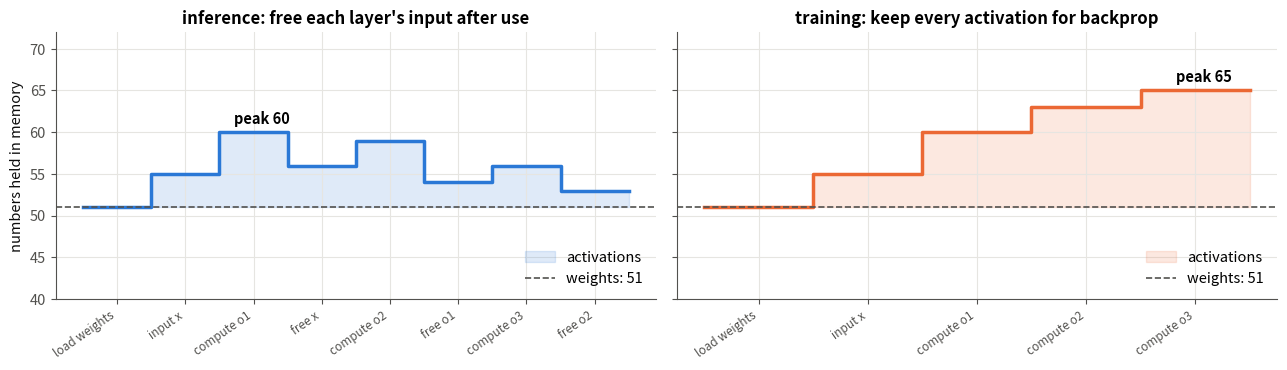
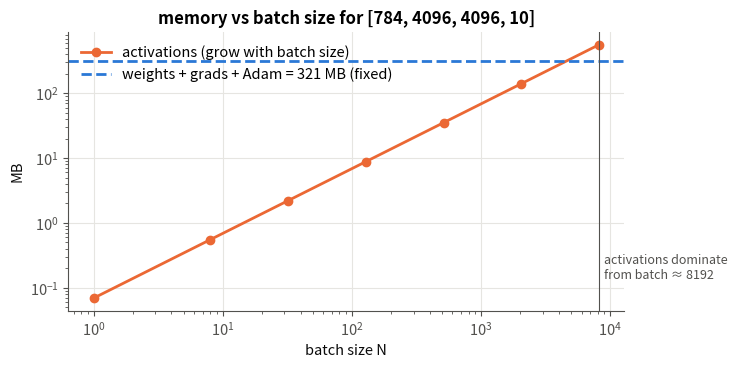
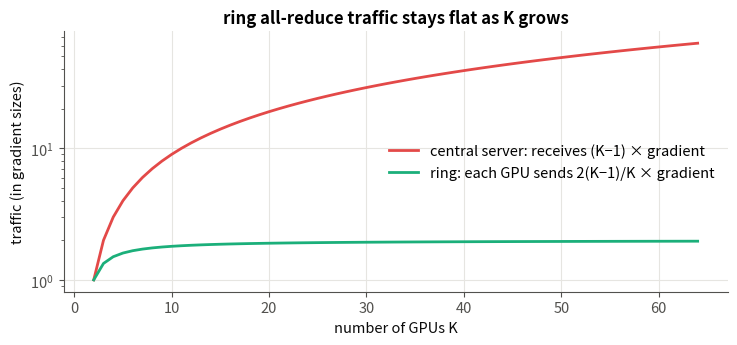
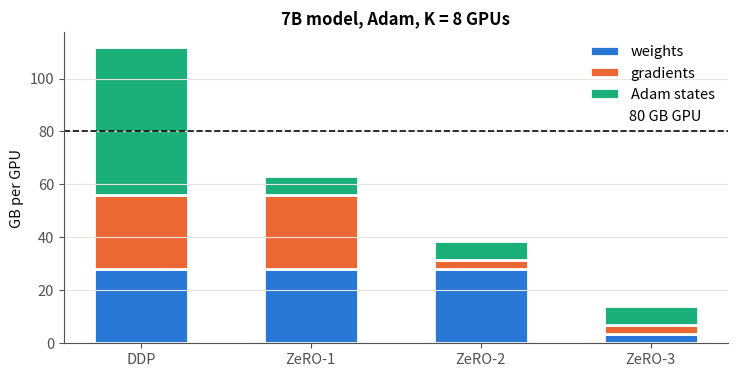
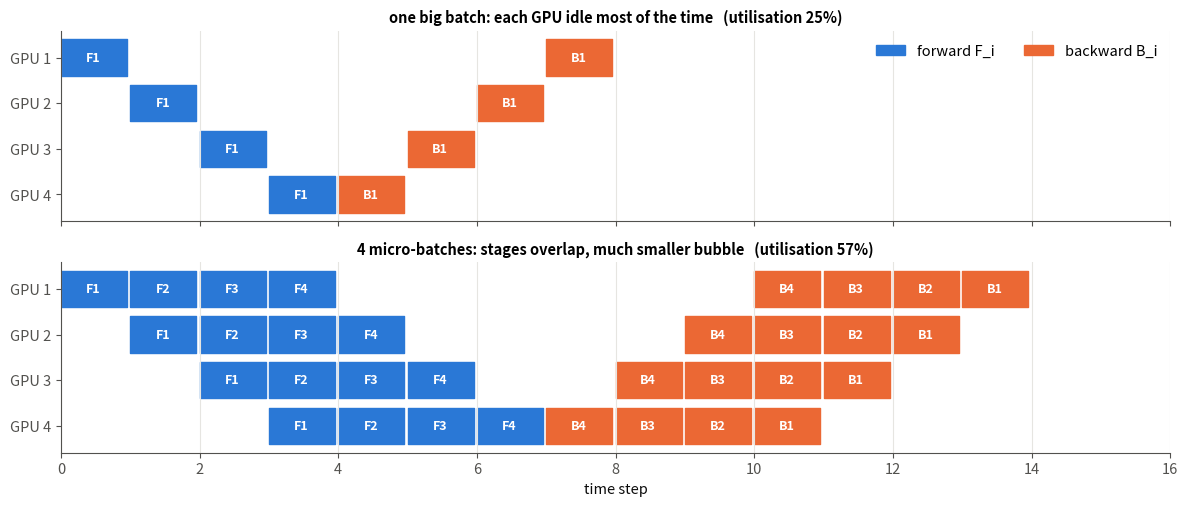

Here is the Python script that generated these plots, in order:
# -*- coding: utf-8 -*-

"""
06 · Memory Footprint and Multi-GPU Training

Python-script version of 06_memory_footprint_and_multi_gpu.ipynb.
Run:  python 06_memory_footprint_and_multi_gpu.py
(each figure opens in a window; close it to continue)
"""

# Module 02 – Feed-Forward Networks and Backpropagation · Notebook 6 of 6
# Course notes: page 7 "Memory footprint of FFNN" (4-5-3-2, 51 F.P., inference peak 51+4+5,
# training 51+4+5+3+2), page 5 "Model size: 1 GPU / multiple … each GPU collects local
# updates, collect all updates together", "F_i has to come before B_i", page 6 "Divide by
# layers … pipelined", "weight matrix too big … split weight matrices"
#
# Everything so far fit comfortably in a laptop's memory. Real models do not: a 7-billion-
# parameter model cannot even be trained on one 80 GB GPU. This notebook answers two practical
# questions:
#
# 1. Will it fit? – estimate memory before running anything.
# 2. If not, how do we split the work across GPUs? – data, ZeRO, pipeline and tensor
#    parallelism.
#
# --- What you will learn ---
#   #  |  Idea
#   1  |  Why training needs more memory than inference (the notes' 4-5-3-2 example, step by step)
#   2  |  The 16 bytes per parameter rule for Adam training, plus activations
#   3  |  A memory estimator, checked against real NumPy arrays
#   4  |  Data parallelism and why averaging local gradients gives exactly the right answer
#   5  |  Ring all-reduce, ZeRO / FSDP sharding
#   6  |  Pipeline parallelism (divide by layers) and its "bubble"
#   7  |  Tensor parallelism (split one weight matrix)

# ==============================================================================
# 0 · Setup
# ==============================================================================

import numpy as np
import matplotlib.pyplot as plt
from matplotlib.colors import ListedColormap

# ---------- one consistent, clean plotting style for the whole notebook ----------
C = dict(blue="#2a78d6", orange="#eb6834", aqua="#1baf7a", yellow="#eda100",
         magenta="#e87ba4", green="#008300", violet="#6250d6", red="#e34948",
         ink="#0b0b0b", muted="#52514e", grid="#e6e5e1")
plt.rcParams.update({
    "figure.dpi": 110, "figure.facecolor": "white", "axes.facecolor": "white",
    "axes.edgecolor": C["muted"], "axes.labelcolor": C["ink"], "axes.titleweight": "bold",
    "axes.titlesize": 12, "axes.labelsize": 10.5, "axes.spines.top": False, "axes.spines.right": False,
    "axes.grid": True, "grid.color": C["grid"], "grid.linewidth": 0.8,
    "xtick.color": C["muted"], "ytick.color": C["muted"], "legend.frameon": False,
    "lines.linewidth": 2.0, "font.size": 10.5,
    "axes.prop_cycle": plt.cycler(color=[C[k] for k in
                       ["blue", "orange", "aqua", "yellow", "magenta", "green", "violet", "red"]]),
})
np.set_printoptions(precision=4, suppress=True)
rng = np.random.default_rng(3)

def sigmoid(z):
    return 1.0 / (1.0 + np.exp(-z))

def softmax(Z):
    Z = Z - Z.max(axis=0, keepdims=True)
    E = np.exp(Z)
    return E / E.sum(axis=0, keepdims=True)

# ==============================================================================
# 1 · The variables
# ==============================================================================
#
#   Symbol  |  Meaning  |  Example
#   P  |  number of parameters (weights + biases)  |  51
#   bytes / number  |  float32 = 4 bytes, float16/bfloat16 = 2 bytes  |  4
#   N  |  batch size (examples processed together)  |  256
#   n_l  |  neurons in layer l (activations per example)  |  5
#   K  |  number of GPUs (workers)  |  8
#   g_k  |  gradient computed by GPU k on its slice of the batch  |  –
#   N_k  |  number of examples given to GPU k  |  N/K
#   m, v  |  Adam's two running averages (one of each per parameter)  |  –
#   F_i, B_i  |  forward / backward pass of micro-batch i (notes, page 5)  |  –
#
# Network notation (W^([l]) is n_l×n_l-1, one example per column) is the same as notebooks
# 01–05.
#
# ==============================================================================
# 2 · Inference vs training memory: the notes' example
# ==============================================================================
#
# The 4-5-3-2 network has (20+5)+(15+3)+(6+2)=51 parameters (notebook 01). Count the numbers
# that must be in memory at the same time (one example):
#
# * Inference (forward only). Layer l only needs o^([l-1]) to compute o^([l]); afterwards
#   o^([l-1]) can be thrown away (the notes: "no need to keep"). The worst moment is layer 1,
#   where the 4 inputs and 5 hidden outputs coexist → peak 51+4+5=60.
# * Training. Backprop needs every o^([l]) again (for δ^([l])(o^([l-1]))^ᵀ and for g'), so
#   nothing can be thrown away → peak 51+4+5+3+2=65 (notes: "don't need output, but at peak we
#   need all").
#
# Let us simulate the forward pass and track the live count.
#
# Step A – the parameter count (formula from notebook 01):

sizes = [4, 5, 3, 2]
P = sum(sizes[l] * sizes[l - 1] + sizes[l] for l in range(1, len(sizes)))
print("P =", P)

# Step B – simulate the forward pass, event by event. `live` is a dictionary of the activation
# vectors currently held in memory (name → number of values). After every event we record
# "weights + everything in `live`".
# * computing o^([l]) adds n_l numbers;
# * in inference (`keep_all=False`) the input of the layer, o^([l-1]), is deleted right after
#   use;
# * in training (`keep_all=True`) nothing is deleted, because backprop will need it.

def live_memory(sizes, keep_all):
    """Numbers alive in memory after each event of a forward pass (weights always loaded)."""
    timeline, live = [("load weights", P)], {}
    live["x"] = sizes[0]; timeline.append(("input x", P + sum(live.values())))
    names = ["x"] + [f"o{l}" for l in range(1, len(sizes))]
    for l in range(1, len(sizes)):
        live[names[l]] = sizes[l]                                    # compute o^[l]
        timeline.append((f"compute {names[l]}", P + sum(live.values())))
        if not keep_all:
            del live[names[l - 1]]                                   # inference: drop o^[l-1]
            timeline.append((f"free {names[l-1]}", P + sum(live.values())))
    return timeline

# Step C – run both modes and read off the peaks.

inf = live_memory(sizes, keep_all=False)
trn = live_memory(sizes, keep_all=True)
print(f"parameters P = {P}")
print(f"inference peak = {max(v for _, v in inf)}   (= 51 + 4 + 5)")
print(f"training  peak = {max(v for _, v in trn)}   (= 51 + 4 + 5 + 3 + 2)")

#  Plot: numbers held in memory after each event (dashed line = the weights, always loaded).

fig, axs = plt.subplots(1, 2, figsize=(13, 3.8), sharey=True)
for ax, tl, title, col in [(axs[0], inf, "inference: free each layer's input after use", C["blue"]),
                           (axs[1], trn, "training: keep every activation for backprop", C["orange"])]:
    vals = [v for _, v in tl]
    xs_, ys_ = range(len(vals) + 1), vals + [vals[-1]]                 # one extra point so the last step shows
    ax.step(xs_, ys_, where="post", color=col, lw=2.5)
    ax.fill_between(xs_, P, ys_, step="post", color=col, alpha=0.15, label="activations")
    ax.axhline(P, color=C["muted"], ls="--", lw=1.2, label=f"weights: {P}")
    pk = int(np.argmax(vals)); ax.annotate(f"peak {vals[pk]}", (pk + 0.5, vals[pk]), textcoords="offset points", xytext=(-14, 6), fontweight="bold")
    ax.set_xticks(np.arange(len(tl)) + 0.5, [n for n, _ in tl], rotation=35, ha="right", fontsize=8.5)
    ax.set_title(title); ax.set_ylim(40, 72); ax.legend(loc="lower right")
axs[0].set_ylabel("numbers held in memory")
plt.tight_layout(); plt.show()

# ==============================================================================
# 3 · The full training bill: 16 bytes per parameter
# ==============================================================================
#
# During training, every parameter needs several numbers stored next to it:
#
#   item  |  why it exists  |  float32 bytes / param
#   weight  |  the parameter itself  |  4
#   gradient ∂E/∂θ  |  produced by backprop, consumed by the update  |  4
#   optimiser state  |  plain SGD: none; momentum: v; Adam: m and v  |  0 / 4 / 8
#   total (Adam)  |    |  16
#
#     memory≈ 16 P bytes + N·(n_0+2Σ[l≥1] n_l)·4_activations: x, and net^([l]),o^([l]) for every layer
#
# The parameter part is fixed; the activation part grows with the batch size N.
#
# Step A – the two counts.
# * `n_params` – weights + biases (notebook 01).
# * `activation_numbers` – what the forward cache holds: the input X (n_0 values per example)
#   plus net^([l]) and o^([l]) for every layer (2n_l per example), times the batch size.

def n_params(sizes):
    return sum(sizes[l] * sizes[l - 1] + sizes[l] for l in range(1, len(sizes)))


def activation_numbers(sizes, batch):
    """Numbers stored for backprop: the input X plus net^[l] and o^[l] of every layer."""
    return batch * (sizes[0] + 2 * sum(sizes[1:]))

# Step B – turn counts into bytes. `OPT_STATES` says how many extra numbers each optimiser
# keeps per parameter (SGD 0, momentum 1, Adam 2). Weights, gradients and activations use
# `bytes_per` (4 for float32); optimiser states are always counted in float32.

OPT_STATES = {"sgd": 0, "momentum": 1, "adam": 2}            # extra numbers stored per parameter


def training_memory(sizes, batch, optimizer="adam", bytes_per=4):
    P = n_params(sizes)
    return dict(weights=P * bytes_per,
                grads=P * bytes_per,
                optimizer=OPT_STATES[optimizer] * P * 4,      # optimiser states are kept in fp32
                activations=activation_numbers(sizes, batch) * bytes_per)

# Step C – estimate a 20-million-parameter MLP at batch 256 with Adam:

sizes = [784, 4096, 4096, 10]
mem = training_memory(sizes, batch=256)
print(f"network {sizes}: {n_params(sizes):,} parameters, batch 256, Adam, float32")
for k, v in mem.items():
    print(f"  {k:<12}{v / 1e6:10.2f} MB")
print(f"  {'TOTAL':<12}{sum(mem.values()) / 1e6:10.2f} MB")

# --- Check the estimate against real arrays ---
# Allocate float32 weights, gradients, Adam states and a real forward cache, then count their
# bytes.
#
# Step A – allocate the real float32 arrays (`.astype(np.float32)` makes each number 4 bytes):

B = 256
W = [rng.normal(0, 0.02, (sizes[l], sizes[l - 1])).astype(np.float32) for l in range(1, len(sizes))]
b = [np.zeros((n, 1), np.float32) for n in sizes[1:]]
X = rng.normal(size=(sizes[0], B)).astype(np.float32)

# Step B – run a forward pass and keep everything backprop would need (`store` = the cache: X,
# then net and o of each layer):

O, store = X, [X]                                           # forward pass storing net and o
for l in range(len(W)):
    NET = W[l] @ O + b[l]
    O = softmax(NET) if l == len(W) - 1 else np.maximum(0, NET)
    store += [NET, O]
print(len(store), "arrays in the cache")

# Step C – count the bytes with `.nbytes` and compare with the estimate. Gradients have
# exactly the shapes of the parameters, and Adam keeps two more arrays of those shapes.

real = dict(weights=sum(a.nbytes for a in W + b),
            grads=sum(a.nbytes for a in W + b),               # gradients have the same shapes
            optimizer=2 * sum(a.nbytes for a in W + b),       # Adam: m and v
            activations=sum(a.nbytes for a in store))
for k in mem:
    print(f"{k:<12} estimate = {mem[k] / 1e6:9.2f} MB | measured = {real[k] / 1e6:9.2f} MB | equal: {mem[k] == real[k]}")

# How memory splits as the batch grows: the fixed part (weights + gradients + Adam) against
# the activations, for batch sizes 1 to 8192.

batches = np.array([1, 8, 32, 128, 512, 2048, 8192])
act = np.array([training_memory(sizes, bs)["activations"] for bs in batches]) / 1e6
fixed = sum(v for k, v in training_memory(sizes, 1).items() if k != "activations") / 1e6
cross = batches[np.argmax(act > fixed)]                       # first batch size where activations win
print(f"fixed part = {fixed:.0f} MB;  activations: {act[0]:.3f} MB at batch 1 → {act[-1]:.0f} MB at batch 8192")
print(f"activations exceed the fixed part from batch ≈ {cross}")

#  Plot (log-log): activations grow in a straight line with batch size; the fixed part is
#  flat.

fig, ax = plt.subplots(figsize=(7.5, 3.8))
ax.loglog(batches, act, "o-", color=C["orange"], label="activations (grow with batch size)")
ax.axhline(fixed, color=C["blue"], ls="--", label=f"weights + grads + Adam = {fixed:.0f} MB (fixed)")
ax.axvline(cross, color=C["muted"], lw=0.8); ax.text(cross * 1.1, act.min() * 2, f"activations dominate\nfrom batch ≈ {cross}", color=C["muted"], fontsize=9)
ax.set_xlabel("batch size N"); ax.set_ylabel("MB"); ax.set_title(f"memory vs batch size for {sizes}"); ax.legend(loc="upper left")
plt.tight_layout(); plt.show()

# ==============================================================================
# 4 · Scaling up: will an LLM fit?
# ==============================================================================
#
# Ignoring activations, Adam training costs 16 bytes per parameter (mixed precision also lands
# at about 16: 2+2 bytes for fp16 weights and gradients, plus 4+4+4 for fp32 master weights, m
# and v).

for name, P_ in [("125M (GPT-2 small)", 125e6), ("1B", 1e9), ("7B", 7e9), ("70B", 70e9)]:
    gb = 16 * P_ / 1e9
    print(f"{name:<19} → {gb:8,.1f} GB of training state   ({gb / 80:5.2f} × an 80 GB GPU)")

# A 7B model needs 112 GB just for its training state – more than any single GPU. We must
# split it. The notes list the two axes along which to split: data size and model size.
#
# ==============================================================================
# 5 · Data parallelism: copy the model, split the data
# ==============================================================================
#
# The notes: "Each GPU collects local updates. Collect all updates together."
#
# Every GPU holds a full copy of the model, takes a different slice of the mini-batch (N_k
# examples), runs forward + backward independently, and then the gradients are averaged (an
# all-reduce).
#
# Why is the result exactly right? Our loss is a mean over examples, so its gradient is a mean
# of per-example gradients, and a mean can be computed piece by piece:
#
#     g_full=frac1NΣ[n=1..N] g_n=Σ[k=1..K] N_k/N(frac1N_kΣ_ninGPU kg_n)_g_k
#
# Step A – a small ReLU / softmax network (He initialisation, notebook 04):

def init_params(sizes, rng):
    return [(rng.normal(0, np.sqrt(2 / sizes[l - 1]), (sizes[l], sizes[l - 1])), np.zeros((sizes[l], 1)))
            for l in range(1, len(sizes))]

# Step B – one GPU's work: forward + backward on its examples. `grads_for` is the full
# backprop of notebook 04 in compact form: forward storing (net, o), output delta (T-P)/N
# (mean loss!), then the backward loop. The ReLU slope is `(net > 0)`. It returns ∂E/∂W, ∂E/∂b
# for every layer.
#
# `flat` joins all gradients into one long vector, which makes it easy to compare and to
# "send" them in the all-reduce below.

def grads_for(params, X, T):
    """Mean-loss gradients ∂E/∂W, ∂E/∂b of a ReLU / softmax MLP on (X, T); columns = examples."""
    O, cache, L = X, [(None, X)], len(params)
    for l, (W, b) in enumerate(params, 1):                     # forward, storing net and o
        NET = W @ O + b
        O = softmax(NET) if l == L else np.maximum(0, NET)
        cache.append((NET, O))
    delta, out = (T - O) / X.shape[1], [None] * L                # δ^[L] = (T - P) / N
    for l in range(L, 0, -1):                                    # backward
        out[l - 1] = (-delta @ cache[l - 1][1].T, -delta.sum(1, keepdims=True))
        if l > 1:
            delta = (params[l - 1][0].T @ delta) * (cache[l - 1][0] > 0)
    return out


flat = lambda gr: np.concatenate([np.concatenate([dW.ravel(), db.ravel()]) for dW, db in gr])

# Step C – the experiment. 64 examples; the reference gradient is computed on all of them at
# once. Then `np.array_split` deals the example indices out to K=4 "GPUs", each computes its
# own gradient independently, and the all-reduce combines them with weights N_k/N.

sizes = [20, 32, 16, 4]
params = init_params(sizes, rng)
N, K = 64, 4
X = rng.normal(size=(20, N)); T = np.eye(4)[:, rng.integers(0, 4, N)]

# Run it and measure the largest difference between the two gradient vectors:

g_full = flat(grads_for(params, X, T))                          # one device, whole batch
shards = np.array_split(np.arange(N), K)                        # GPU k gets N/K examples
g_local = [flat(grads_for(params, X[:, s], T[:, s])) for s in shards]   # independent backward passes
g_avg = sum(len(s) / N * g for s, g in zip(shards, g_local))    # all-reduce: weighted average

print(f"{K} workers × {N // K} examples each")
print("max |single-GPU − data-parallel| =", np.abs(g_full - g_avg).max())

# Identical up to floating-point rounding.  Data parallelism changes where the work happens,
# not what is computed.
#
# --- Ring all-reduce: how the averaging is really done ---
# Sending every gradient to one "master" GPU makes that GPU a bottleneck (it receives (K-1)×
# the gradient). In a ring all-reduce, the gradient is cut into K chunks that travel around a
# circle of GPUs: first each chunk is summed as it passes (reduce-scatter), then the finished
# sums are passed around (all-gather). Each GPU sends only (2(K-1))/K times the gradient size
# – almost independent of K.
#
# The simulation, line by line:
# * every worker cuts its vector into K chunks: `ch[worker][chunk]`;
# * reduce-scatter (K-1 steps): in each step every worker sends one chunk to its right-hand
#   neighbour, which adds it to its own copy. After K-1 steps each worker owns one chunk that
#   holds the complete sum;
# * all-gather (K-1 steps): the finished chunks travel around the ring once more and overwrite
#   the neighbours' copies, so every worker ends with every summed chunk.
#
# All messages of a step are copied first (`msgs`) and delivered afterwards, as if all GPUs
# sent at the same time.

def ring_allreduce(vectors):
    """Simulate ring all-reduce over K workers. Returns what every worker holds at the end."""
    K = len(vectors)
    ch = [np.array_split(v.copy(), K) for v in vectors]          # ch[worker][chunk]
    for step in range(K - 1):                                    # phase 1: reduce-scatter
        sends = [(w, (w - step) % K) for w in range(K)]
        msgs = [ch[w][c].copy() for w, c in sends]
        for (w, c), msg in zip(sends, msgs):
            ch[(w + 1) % K][c] = ch[(w + 1) % K][c] + msg        # neighbour adds the incoming chunk
    for step in range(K - 1):                                    # phase 2: all-gather
        sends = [(w, (w + 1 - step) % K) for w in range(K)]
        msgs = [ch[w][c].copy() for w, c in sends]
        for (w, c), msg in zip(sends, msgs):
            ch[(w + 1) % K][c] = msg                             # neighbour overwrites with the full sum
    return [np.concatenate(c) for c in ch]

# Test it with 5 workers, each holding a random "gradient" of 1003 numbers (deliberately not
# divisible by 5):

vecs = [rng.normal(size=1003) for _ in range(5)]
out = ring_allreduce(vecs)
print("every worker ends with the full sum:", all(np.allclose(o, sum(vecs)) for o in out))

# Traffic per GPU (in units of one gradient), for 2 to 64 GPUs: a central server must receive
# K-1 gradients; in the ring each GPU sends 2(K-1)/K.

Ks = np.arange(2, 65)
traffic_server = Ks - 1
traffic_ring = 2 * (Ks - 1) / Ks
print(f"K = 64:  server receives {traffic_server[-1]} gradients,  ring sends {traffic_ring[-1]:.2f} per GPU")

#  Plot (log scale):

fig, ax = plt.subplots(figsize=(7.5, 3.6))
ax.plot(Ks, traffic_server, color=C["red"], label="central server: receives (K−1) × gradient")
ax.plot(Ks, traffic_ring, color=C["aqua"], label="ring: each GPU sends 2(K−1)/K × gradient")
ax.set_xlabel("number of GPUs K"); ax.set_ylabel("traffic (in gradient sizes)"); ax.set_yscale("log")
ax.set_title("ring all-reduce traffic stays flat as K grows"); ax.legend()
plt.tight_layout(); plt.show()

# --- ZeRO / FSDP: stop storing identical copies ---
# In plain data parallelism every GPU stores the same weights, gradients and Adam states –
# wasteful. ZeRO shards them: each GPU keeps only 1/K of a component and fetches the rest when
# needed.
#
#   strategy  |  weights  |  gradients  |  Adam states
#   plain data parallel (DDP)  |  full  |  full  |  full
#   ZeRO-1  |  full  |  full  |  1/K
#   ZeRO-2  |  full  |  1/K  |  1/K
#   ZeRO-3 / FSDP  |  1/K  |  1/K  |  1/K
#
# The table in code. Start with the full bytes per GPU (4 + 4 + 8 per parameter) and divide by
# K whatever the chosen ZeRO stage shards. Each stage shards everything the previous stage
# did, plus one more component.

def per_gpu_gb(P, K, strategy):
    w, g, o = 4 * P, 4 * P, 8 * P                                # bytes: weights, grads, Adam m+v
    if strategy in ("ZeRO-1", "ZeRO-2", "ZeRO-3"): o /= K
    if strategy in ("ZeRO-2", "ZeRO-3"):           g /= K
    if strategy == "ZeRO-3":                       w /= K
    return w / 1e9, g / 1e9, o / 1e9

# Apply it to a 7B model on 8 GPUs:

P7, K = 7e9, 8
strategies = ["DDP", "ZeRO-1", "ZeRO-2", "ZeRO-3"]
parts = np.array([per_gpu_gb(P7, K, s) for s in strategies])
for s, tot in zip(strategies, parts.sum(axis=1)):
    print(f"{s:<7} {tot:7.1f} GB per GPU   {'fits' if tot <= 80 else 'does NOT fit'} on an 80 GB GPU")

#  Plot: memory per GPU for each strategy, split into its three parts, with the 80 GB limit.

fig, ax = plt.subplots(figsize=(7.5, 3.9))
bottom = np.zeros(len(strategies))
for j, (lab, col) in enumerate(zip(["weights", "gradients", "Adam states"], [C["blue"], C["orange"], C["aqua"]])):
    ax.bar(strategies, parts[:, j], bottom=bottom, label=lab, color=col, width=0.55, edgecolor="white", linewidth=2)
    bottom += parts[:, j]
ax.axhline(80, color=C["ink"], ls="--", lw=1.2); ax.text(3.3, 84, "80 GB GPU", ha="right")
ax.set_ylabel("GB per GPU"); ax.set_title(f"7B model, Adam, K = {K} GPUs"); ax.legend(); ax.grid(axis="x", visible=False)
plt.tight_layout(); plt.show()

# ==============================================================================
# 6 · Pipeline parallelism: divide by layers
# ==============================================================================
#
# When the model itself does not fit, split it by layers (notes, page 6): GPU 1 holds the
# first layers, GPU 2 the next, and so on. Activations flow forward from GPU to GPU, blame (δ)
# flows back.
#
# Why does backprop still work? Notebook 04: each layer's update needs only "info about next
# layer and previous layer". GPU s needs only the activations coming in and the δ coming back
# from GPU s+1 – local information.
#
# The split in code. `layers` lists the (inputs, outputs) of each weight layer;
# `np.array_split` gives consecutive layers to each GPU. For each GPU we count its parameters
# and the size of the activation it must send to the next GPU for one micro-batch of 64
# examples.

sizes_big = [1024, 8192, 8192, 8192, 8192, 1000]
n_dev, micro = 2, 64
layers = list(zip(sizes_big[:-1], sizes_big[1:]))
split = np.array_split(np.arange(len(layers)), n_dev)
for d, idx in enumerate(split):
    Pd = sum(layers[i][0] * layers[i][1] + layers[i][1] for i in idx)
    print(f"GPU {d}: layers {[int(i) + 1 for i in idx]} → {Pd / 1e6:6.1f} M params = {16 * Pd / 1e9:5.2f} GB (fp32 + Adam)")
    if d < n_dev - 1:
        w_out = layers[idx[-1]][1]
        print(f"        sends o^[{idx[-1] + 1}] ({w_out}×{micro}) = {w_out * micro * 4 / 1e6:.1f} MB forward, "
              f"receives δ of the same size backward, per micro-batch")

# --- The pipeline "bubble" and micro-batches ---
# The notes: "F_i has to come before B_i" – a micro-batch's backward pass can only start after
# its forward pass has gone through all stages. With one big batch, each GPU sits idle while
# the others work. Splitting the batch into micro-batches F_1,F_2,... lets the stages overlap
# (the GPipe schedule):
#
# The schedule in code. Time is measured in steps; every forward or backward job takes one
# step.
# * Forward of micro-batch m on stage s starts at time m+s: a micro-batch can enter stage s
#   only after stage s-1 finished it, and a stage handles one micro-batch at a time.
# * Backward passes start once all forwards are done (time M+S-1), in reverse order of micro-
#   batches and of stages – B_i always after F_i.
# * Utilisation = busy job-slots ÷ (stages × total time).

def schedule(S, M):
    """GPipe-style schedule: forwards of M micro-batches through S stages, then backwards in reverse."""
    jobs = []                                                     # (stage, start, kind, micro-batch)
    for m in range(M):
        for s in range(S):
            jobs.append((s, m + s, "F", m + 1))
    t0 = M + S - 1
    for m in reversed(range(M)):
        for s in reversed(range(S)):
            jobs.append((s, t0 + (M - 1 - m) + (S - 1 - s), "B", m + 1))
    return jobs, t0 + M + S - 1

# Compute both schedules for 4 stages (GPUs): one big batch (M=1) and 4 micro-batches (M=4).

S = 4
schedules = {}
for M in (1, 4):
    jobs, T_total = schedule(S, M)
    schedules[M] = (jobs, T_total, 2 * S * M / (S * T_total))
    print(f"M = {M}: total time {T_total} steps, utilisation {schedules[M][2]:.0%}   (formula M/(M+S-1) = {M / (M + S - 1):.0%})")

#  Plot: a Gantt chart per schedule – one row per GPU, blue = forward, orange = backward, gaps
#  = idle (the "bubble").

fig, axs = plt.subplots(2, 1, figsize=(12, 5.2), sharex=True)
for ax, M, title in [(axs[0], 1, "one big batch: each GPU idle most of the time"),
                     (axs[1], 4, "4 micro-batches: stages overlap, much smaller bubble")]:
    jobs, T_total, busy = schedules[M]
    for s, t, kind, m in jobs:
        ax.broken_barh([(t, 0.95)], (S - 1 - s - 0.4, 0.8), color=C["blue"] if kind == "F" else C["orange"])
        ax.text(t + 0.47, S - 1 - s, f"{kind}{m}", ha="center", va="center", color="white", fontsize=9, fontweight="bold")
    ax.set_yticks(range(S), [f"GPU {S - i}" for i in range(S)]); ax.set_title(f"{title}   (utilisation {busy:.0%})", fontsize=10.5)
    ax.grid(axis="y", visible=False)
axs[1].set_xlabel("time step"); axs[1].set_xlim(0, 16)
axs[0].legend(handles=[plt.Rectangle((0, 0), 1, 1, color=C["blue"]), plt.Rectangle((0, 0), 1, 1, color=C["orange"])],
              labels=["forward F_i", "backward B_i"], loc="upper right", ncol=2)
plt.tight_layout(); plt.show()

# Utilisation rises from 25% to about 57% here, and approaches 100% as the number of micro-
# batches grows.
#
# ==============================================================================
# 7 · Tensor parallelism: split one weight matrix
# ==============================================================================
#
# The notes: "Weight matrix too big. Layer so wide [we can't] fit even 1 layer weight matrix →
# split weight matrices." Because net=Wo+b treats each row of W (each neuron) independently,
# we can give half the rows to each GPU and concatenate the results. Splitting by columns
# instead gives partial sums that must be added.
#
# Step A – one layer computed normally: 8 neurons, 6 inputs, a batch of 3 examples.

W_big = rng.normal(size=(8, 6)); b_big = rng.normal(size=(8, 1)); x_in = rng.normal(size=(6, 3))
full = W_big @ x_in + b_big

# Step B – the same layer split across two "GPUs", both ways.
# * Row split: GPU 0 holds rows 0–3 (neurons 0–3), GPU 1 rows 4–7. Each computes its own
#   neurons for the whole input; stacking the halves (`np.vstack`) gives the full result.
# * Column split: each GPU holds half of the columns (the weights for inputs 0–2 or 3–5) and
#   sees only those inputs. Each produces a partial sum for all neurons; adding the two (an
#   all-reduce) and the bias gives the full result.

# row split: GPU 0 computes neurons 0-3, GPU 1 neurons 4-7 → concatenate
row_parts = [W_big[:4] @ x_in + b_big[:4], W_big[4:] @ x_in + b_big[4:]]
# column split: each GPU sees half of the inputs → partial sums are added (an all-reduce)
col_parts = [W_big[:, :3] @ x_in[:3], W_big[:, 3:] @ x_in[3:]]

print("row split    (concatenate) equals full:", np.allclose(np.vstack(row_parts), full))
print("column split (sum)         equals full:", np.allclose(col_parts[0] + col_parts[1] + b_big, full))

# ==============================================================================
# 8 · Summary
# ==============================================================================
#
#   technique  |  splits  |  communicates  |  solves
#   data parallel  |  the batch  |  gradients (all-reduce)  |  throughput
#   ZeRO / FSDP  |  optimiser states, gradients, weights  |  shards on demand  |  memory per GPU
#   pipeline parallel (divide by layers)  |  layers  |  activations forward, δ backward  |  model too big for one GPU
#   tensor parallel (split weight matrices)  |  each matrix  |  partial results  |  a single layer too big
#
#   fact  |  value
#   notes' 4-5-3-2  |  51 params; inference peak 60 numbers; training peak 65
#   Adam training  |  16 bytes / parameter + activations (∝ batch size)
#   7B model  |  112 GB with plain DDP → 14 GB per GPU with ZeRO-3 on 8 GPUs
#   ring all-reduce  |  2(K-1)/K gradient sizes sent per GPU
#
# --- Try it yourself ---
# 1. Gradient checkpointing: store only every sqrt L-th layer's activations and recompute the
#    rest during backward. Add it to `activation_numbers`. How much memory is saved for a
#    16-layer network?
# 2. Extend `per_gpu_gb` for bf16 mixed precision (2-byte weights and grads, plus 4-byte
#    master weights).
# 3. Gradient accumulation: prove with `grads_for` that 4 micro-batches of 16 (gradients
#    averaged) give exactly the gradient of one batch of 64.
# 4. In `schedule`, how does utilisation change with M=8 and M=16? Derive the formula
#    M/(M+S-1).
#
# Module 02 complete!  Next module: Text to Numbers and Word Embeddings (word2vec, pages 6–13
# of the notes).
